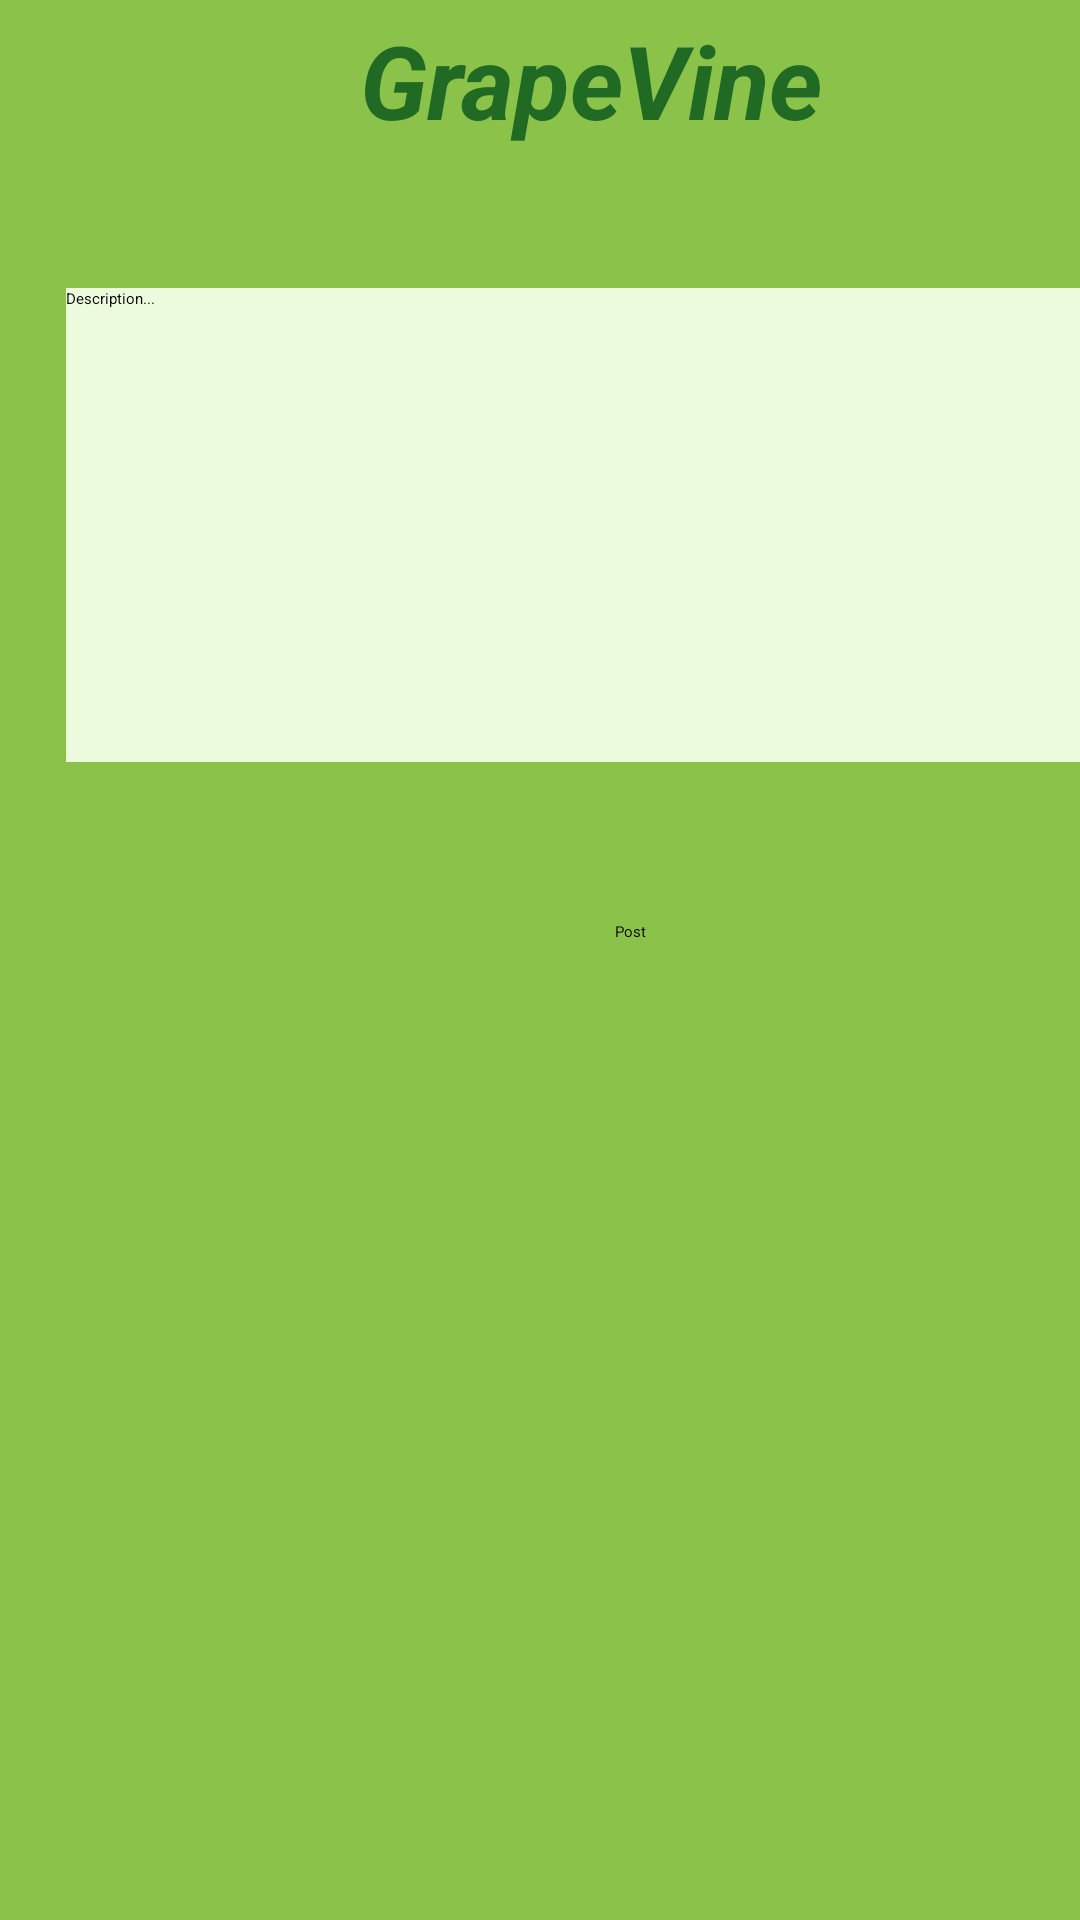

Produce the Android XML layout that renders to this screen, including the resource entries it uses.
<!-- AndroidManifest.xml: application theme Theme.Grapevine -->
<!-- res/layout/postfragment.xml -->
<?xml version="1.0" encoding="utf-8"?>
<FrameLayout xmlns:android="http://schemas.android.com/apk/res/android"
    xmlns:tools="http://schemas.android.com/tools"
    xmlns:app="http://schemas.android.com/apk/res-auto"
    android:layout_width="match_parent"
    android:layout_height="match_parent"
    tools:context=".fragments.PostFragment">

    <RelativeLayout
        android:layout_width="match_parent"
        android:layout_height="match_parent"
        android:background="#8BC34A">

        <Button
            android:id="@+id/postBtn"
            android:layout_width="178dp"
            android:layout_height="52dp"
            android:layout_alignParentStart="true"
            android:layout_alignParentEnd="true"
            android:layout_alignParentBottom="true"
            android:layout_marginStart="205dp"
            android:layout_marginEnd="27dp"
            android:layout_marginBottom="281dp"
            android:text="Post"
            app:layout_constraintBottom_toBottomOf="parent"
            app:layout_constraintEnd_toEndOf="parent"
            app:layout_constraintHorizontal_bias="0.497"
            app:layout_constraintStart_toStartOf="parent"
            app:layout_constraintTop_toTopOf="parent"
            app:layout_constraintVertical_bias="0.899" />

        <ImageView
            android:id="@+id/imageView4"
            android:layout_width="88dp"
            android:layout_height="67dp"
            android:layout_alignParentStart="true"
            android:layout_alignParentTop="true"
            android:layout_marginStart="2dp"
            android:layout_marginTop="2dp"
            app:layout_constraintBottom_toBottomOf="parent"
            app:layout_constraintEnd_toEndOf="parent"
            app:layout_constraintHorizontal_bias="0.015"
            app:layout_constraintStart_toStartOf="parent"
            app:layout_constraintTop_toTopOf="parent"
            app:layout_constraintVertical_bias="0.01"
            app:srcCompat="@drawable/go_back" />

        <TextView
            android:id="@+id/textView6"
            android:layout_width="wrap_content"
            android:layout_height="wrap_content"
            android:layout_alignParentStart="true"
            android:layout_alignParentTop="true"
            android:layout_marginStart="120dp"
            android:layout_marginTop="4dp"
            android:text="GrapeVine"
            android:textColor="#216A24"
            android:textSize="34sp"
            android:textStyle="bold|italic"
            app:layout_constraintBottom_toTopOf="@+id/view7"
            app:layout_constraintEnd_toEndOf="parent"
            app:layout_constraintStart_toStartOf="parent"
            app:layout_constraintTop_toTopOf="parent" />

        <EditText
            android:id="@+id/editTextTextMultiLine2"
            android:layout_width="368dp"
            android:layout_height="249dp"
            android:layout_above="@+id/postBtn"
            android:layout_alignParentStart="true"
            android:layout_alignParentTop="true"
            android:layout_marginStart="22dp"
            android:layout_marginTop="96dp"
            android:layout_marginBottom="53dp"
            android:layout_weight="1"
            android:background="#EDFBDD"
            android:ems="10"
            android:gravity="start|top"
            android:hint="Description..."
            android:inputType="textMultiLine"
            android:selectAllOnFocus="true"
            android:singleLine="false" />

    </RelativeLayout>
</FrameLayout>
<!-- resources referenced by this layout -->
<resources>

</resources>
